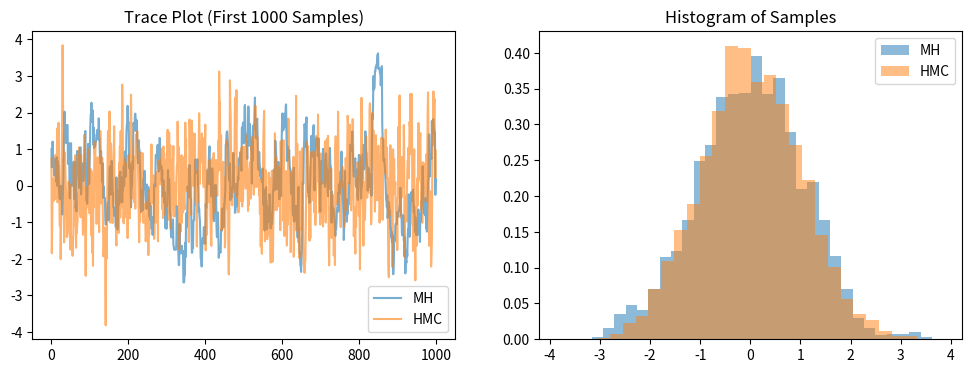

Write Python code to recreate this figure.
import numpy as np

def metropolis_hastings(n_samples=2000, sigma=0.5):
    samples = []
    x = np.random.randn()
    for _ in range(n_samples):
        x_new = np.random.normal(x, sigma)
        log_alpha = log_pi(x_new) - log_pi(x)
        if np.log(np.random.rand()) < log_alpha:
            x = x_new
        samples.append(x)
    return np.array(samples)

# Target: standard normal
def log_pi(x):
    return -0.5 * x**2

def grad_log_pi(x):
    return -x

def hmc(n_samples=2000, eps=0.1, L=10):
    samples = []
    x = np.random.randn()

    for _ in range(n_samples):
        p = np.random.randn()
        x_new = x
        p_new = p

        # Leapfrog
        p_new += 0.5 * eps * grad_log_pi(x_new)
        for _ in range(L):
            x_new += eps * p_new
            if _ != L - 1:
                p_new += eps * grad_log_pi(x_new)
        p_new += 0.5 * eps * grad_log_pi(x_new)

        # Metropolis correction
        current_H = -log_pi(x) + 0.5 * p**2
        proposed_H = -log_pi(x_new) + 0.5 * p_new**2

        if np.random.rand() < np.exp(current_H - proposed_H):
            x = x_new

        samples.append(x)

    return np.array(samples)

import matplotlib.pyplot as plt

# Generate samples
mh_samples = metropolis_hastings(n_samples=5000, sigma=0.5)
hmc_samples = hmc(n_samples=5000, eps=0.1, L=10)

# Plot traces
plt.figure(figsize=(12, 4))
plt.subplot(1, 2, 1)
plt.plot(mh_samples[:1000], label="MH", alpha=0.6)
plt.plot(hmc_samples[:1000], label="HMC", alpha=0.6)
plt.title("Trace Plot (First 1000 Samples)")
plt.legend()

# Plot histograms
plt.subplot(1, 2, 2)
plt.hist(mh_samples, bins=30, density=True, alpha=0.5, label="MH")
plt.hist(hmc_samples, bins=30, density=True, alpha=0.5, label="HMC")
plt.title("Histogram of Samples")
plt.legend()
plt.show()
